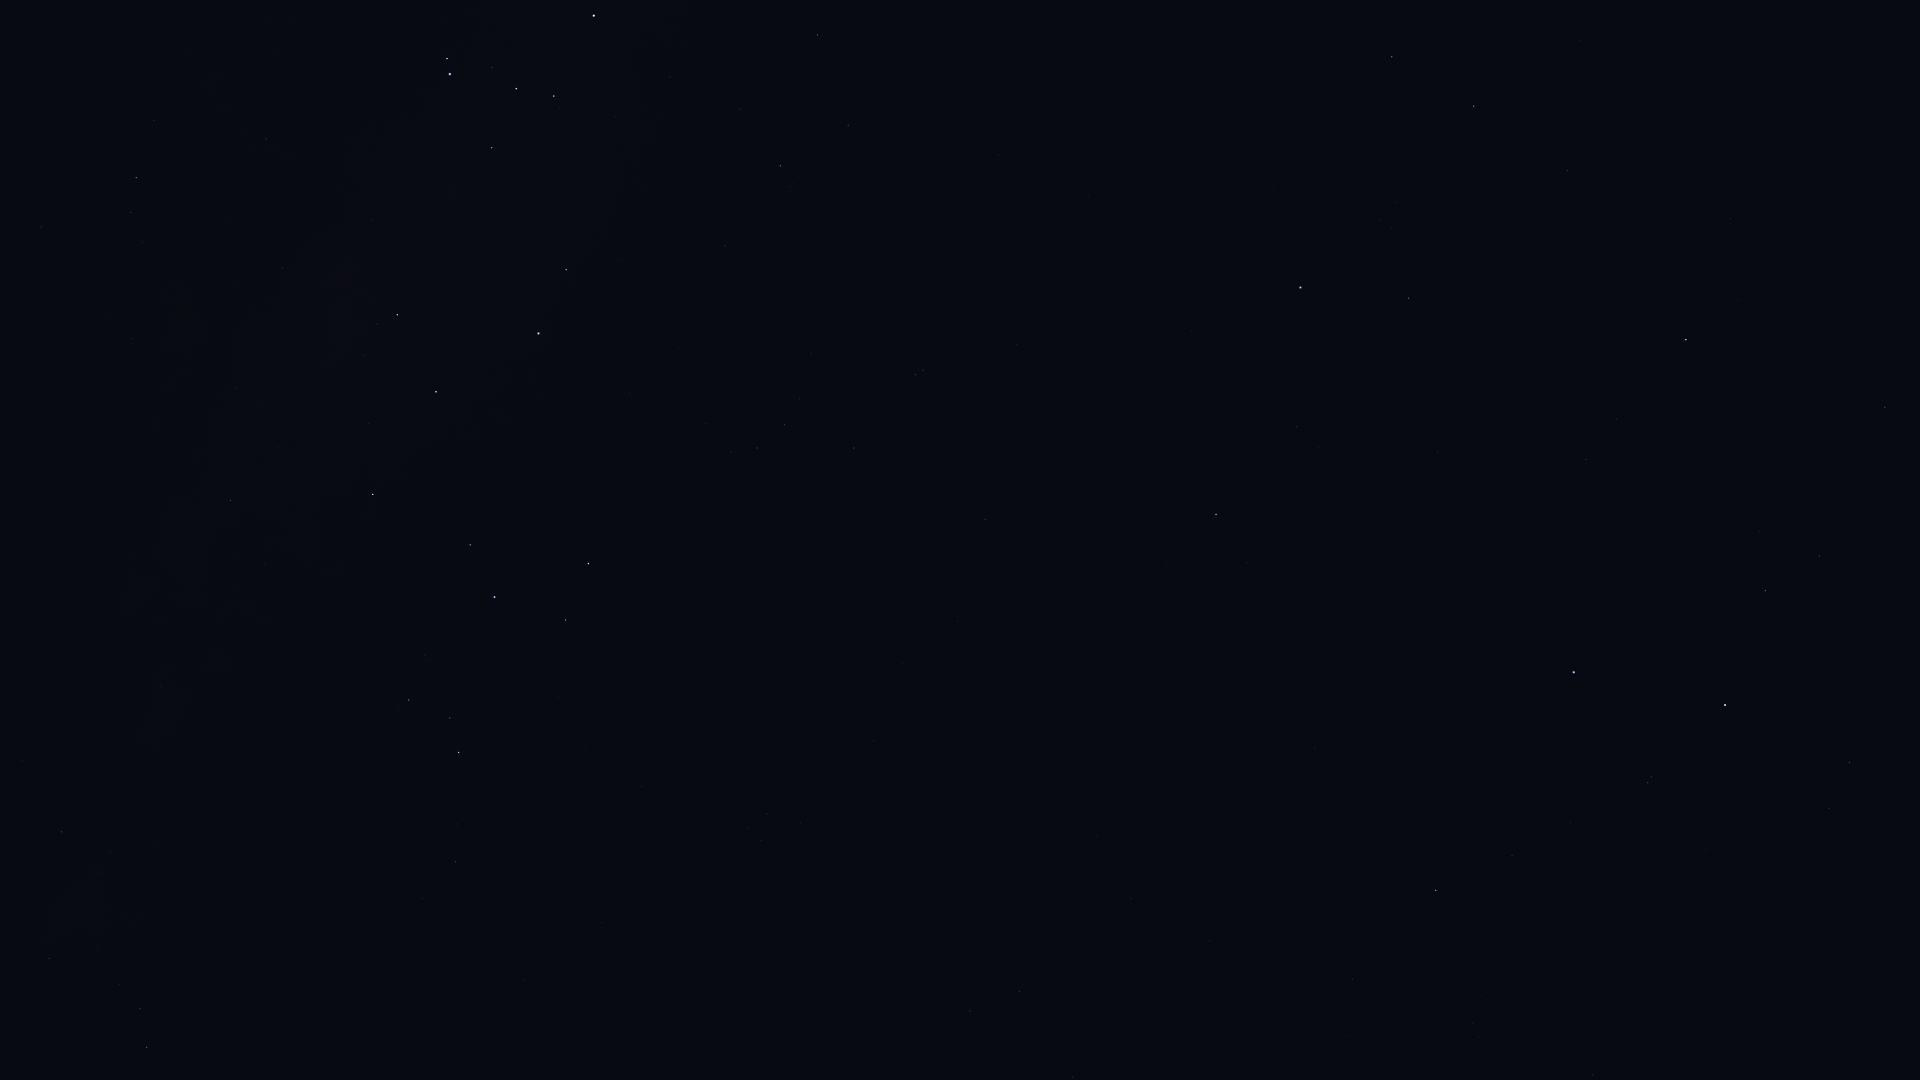

The file beside this chart, header and first rows:
Star_ID, Name, X, Y
109268, Alnair, 1574, 672
84405, Guniibuu, 154, 120
85696, Lesath, 447, 58
85755, HIP 85755, 142, 242
85927, Shaula, 450, 74
86228, Sargas, 594, 16
87072, HIP 87072, 282, 267
87261, Fuyue, 492, 148
88414, Pincoya, 349, 331
88635, Alnasl, 397, 315
88714, HIP 88714, 817, 35
89341, Polis, 230, 500
89931, Kaus Media, 436, 392
90004, Alasia, 75, 697
90185, Kaus Australis, 538, 333
90422, HIP 90422, 780, 166
90496, Kaus Borealis, 373, 494
90568, HIP 90568, 848, 125
90595, HIP 90595, 161, 686
90887, HIP 90887, 670, 282
91117, HIP 91117, 61, 832
91875, HIP 91875, 679, 348
92175, HIP 92175, 49, 958
92202, HIP 92202, 69, 941
92761, Ainalrami, 424, 655
92814, HIP 92814, 293, 787
92855, Nunki, 494, 597
92953, HIP 92953, 801, 320
92989, HIP 92989, 703, 412
93085, HIP 93085, 409, 700
93174, HIP 93174, 706, 423
93506, Ascella, 588, 563
93542, HIP 93542, 811, 353
93683, HIP 93683, 450, 718
93825, HIP 93825, 731, 452
94005, HIP 94005, 799, 399
94114, Meridiana, 757, 448
94141, Albaldah, 459, 752
94160, HIP 94160, 784, 425
94645, Gumala, 539, 718
94820, HIP 94820, 456, 824
95124, Belel, 553, 750
95168, HIP 95168, 455, 862
95241, Arkab Prior, 915, 374
95262, Sika, 719, 585
95294, Arkab Posterior, 923, 370
95347, Rukbat, 854, 448
96406, HIP 96406, 636, 787
98032, HIP 98032, 985, 520
98066, Terebellum, 749, 827
98412, HIP 98412, 902, 662
99240, HIP 99240, 1392, 57
100751, Peacock, 1300, 287
102395, HIP 102395, 1473, 106
102485, HIP 102485, 970, 1011
102831, HIP 102831, 1097, 836
102978, HIP 102978, 1019, 991
103227, HIP 103227, 1409, 298
103738, HIP 103738, 1131, 899
105140, HIP 105140, 1210, 941
... 16 more rows
